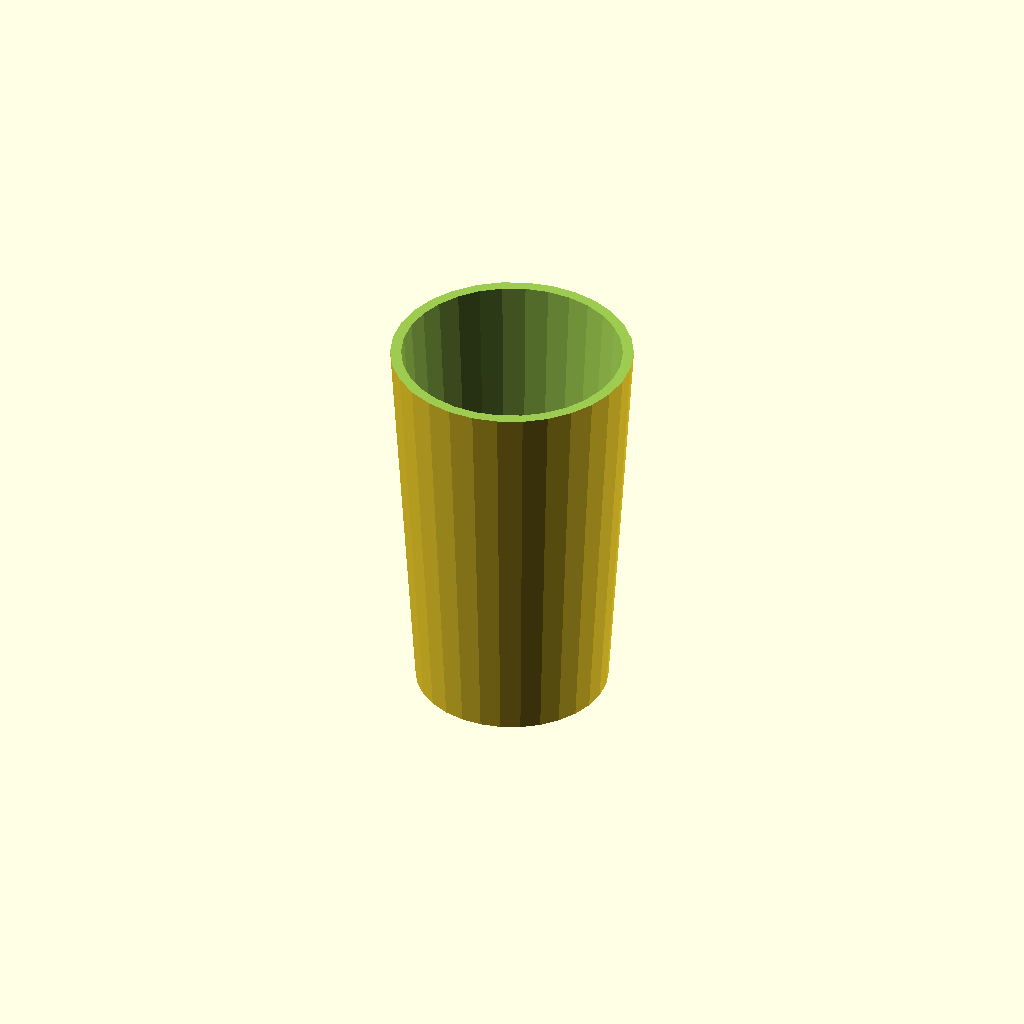
Cell 1: rendered with the file's own defaults.
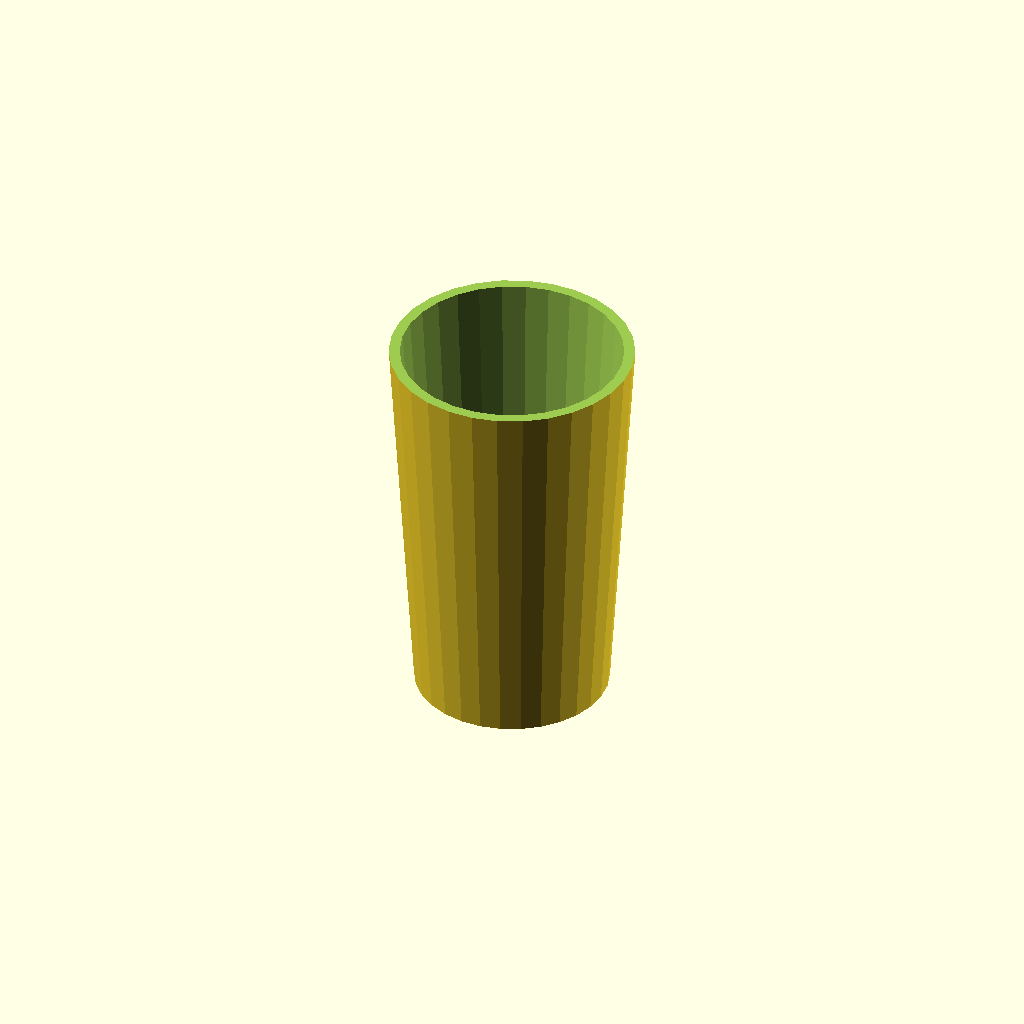
Cell 2 — _t set to 1, the other parameters unchanged.
One fixed orthographic camera (rotation 55°, 0°, 25°; colour scheme Cornfield) for every cell.
OpenSCAD source file shot-glass-holder/holder.scad:
_t = 0.5;
d_a = 29.5 + _t;
r_a = d_a/2;
d_b = 38.7 + _t;
r_b = d_b/2;
h = 68.2 + _t;
w = 50;

module shot_glass(){
    cylinder(h, r_a, r_b, true);
}


module shot_glass_o(t = 2){
    difference(){
        cylinder(h+t, r_a+t, r_b+t, true);
        shot_glass();
        translate([-w/2, -w/2, h/2-t/2])
            cube([w, w, 2*t]);
        }
}

shot_glass_o();
 
Customizer parameters (derived from the source; name, type, default, range or options):
_t: number, default 0.5
w: number, default 50
